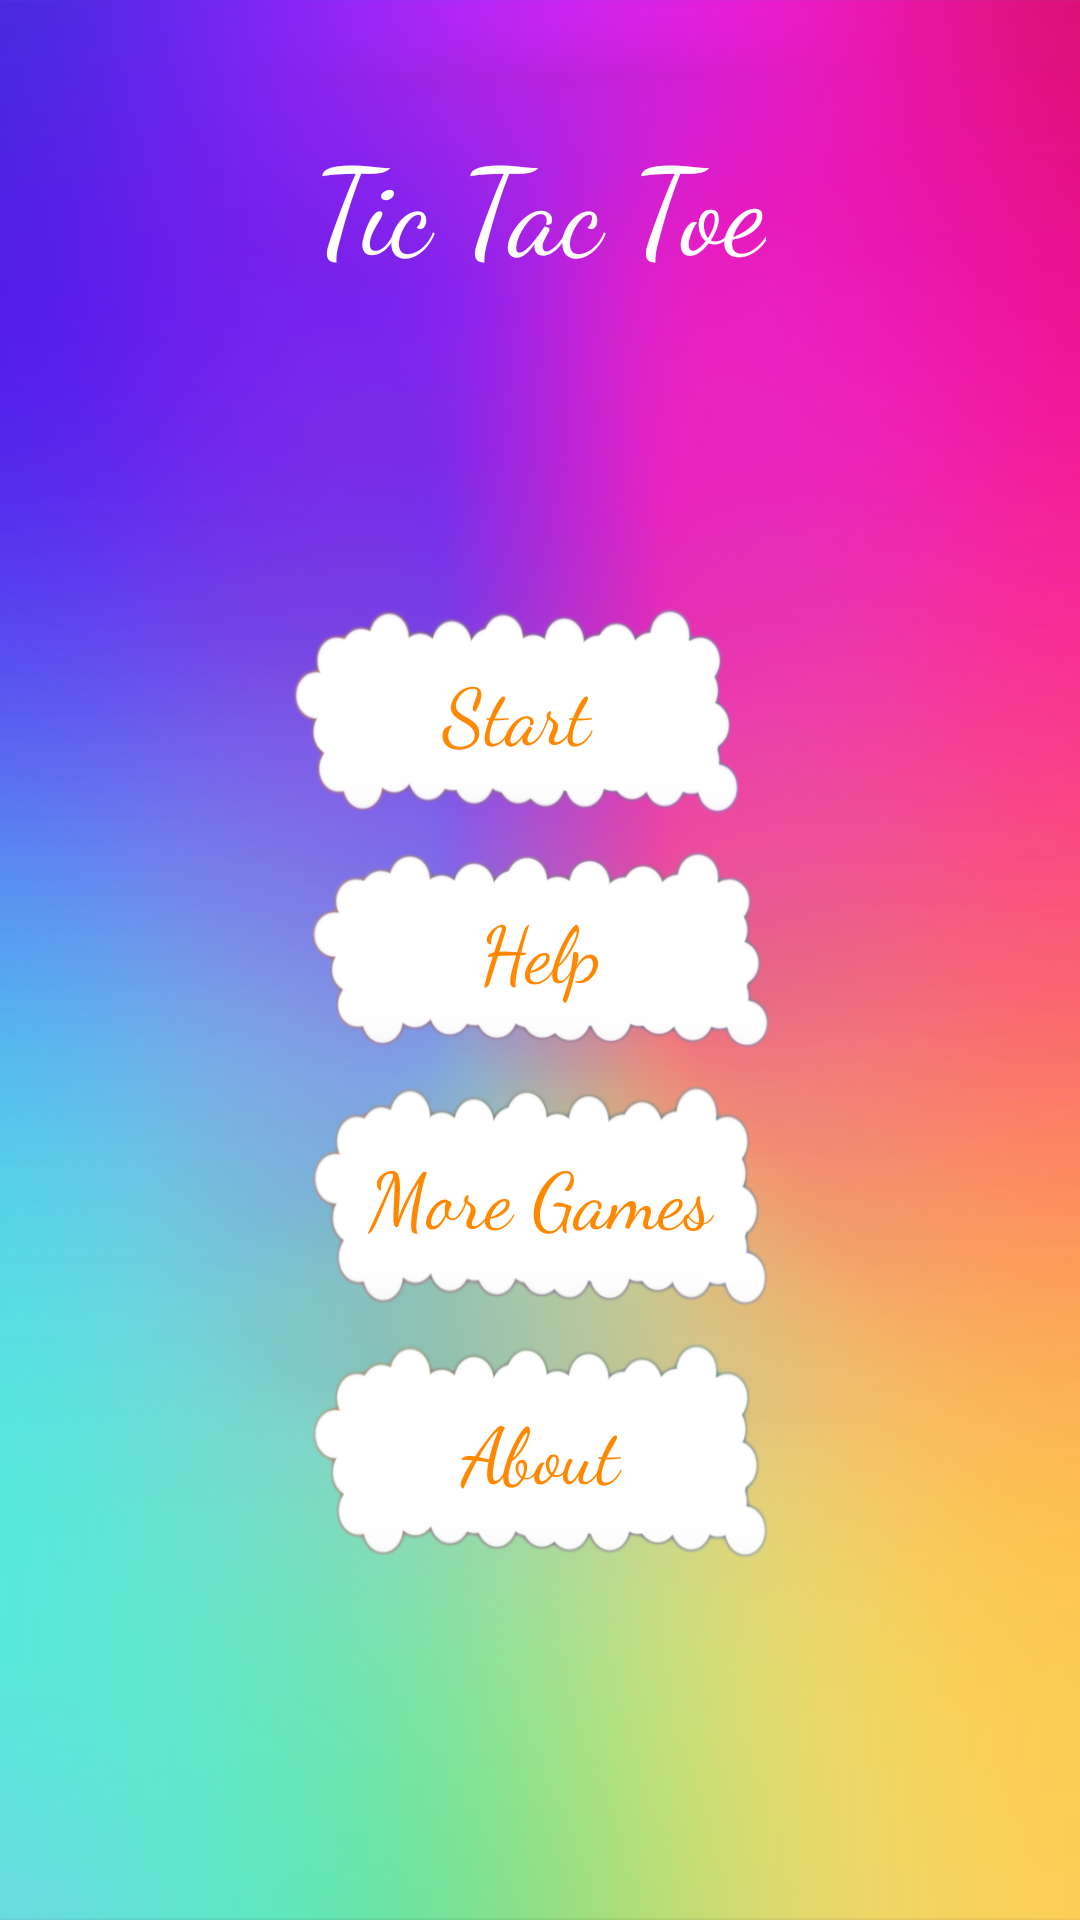

Produce the Android XML layout that renders to this screen, including the resource entries it uses.
<!-- AndroidManifest.xml: application theme AppTheme.NoActionBar -->
<!-- res/layout/activity_main_menu.xml -->
<?xml version="1.0" encoding="utf-8"?>
<android.support.constraint.ConstraintLayout xmlns:android="http://schemas.android.com/apk/res/android"
xmlns:app="http://schemas.android.com/apk/res-auto"
xmlns:tools="http://schemas.android.com/tools"
android:layout_width="match_parent"
android:layout_height="match_parent"
tools:context="com.apps.waleed.tictactoe_w.MainMenu"
android:background="@drawable/plain_bg">


    <TextView
        android:id="@+id/mainTV"
        android:layout_width="wrap_content"
        android:layout_height="wrap_content"
        android:layout_marginEnd="8dp"
        android:layout_marginStart="8dp"
        android:layout_marginTop="40dp"
        android:fontFamily="cursive"
        android:text="Tic Tac Toe"
        android:textColor="@android:color/background_light"
        android:textSize="40sp"
        app:layout_constraintEnd_toEndOf="parent"
        app:layout_constraintStart_toStartOf="parent"
        app:layout_constraintTop_toTopOf="parent" />

    <Button
        android:id="@+id/startBtn"
        android:layout_width="149dp"
        android:layout_height="69dp"
        android:layout_marginBottom="8dp"
        android:layout_marginEnd="8dp"
        android:layout_marginStart="8dp"
        android:layout_marginTop="8dp"
        android:background="@drawable/menu_item"
        android:fontFamily="cursive"
        android:text="Start"
        android:textAllCaps="false"
        android:textColor="@android:color/holo_orange_dark"
        android:textSize="26sp"
        app:layout_constraintBottom_toBottomOf="parent"
        app:layout_constraintEnd_toEndOf="parent"
        app:layout_constraintHorizontal_bias="0.46"
        app:layout_constraintStart_toStartOf="parent"
        app:layout_constraintTop_toTopOf="parent"
        app:layout_constraintVertical_bias="0.351" />

    <Button
        android:id="@+id/helpBtn"
        android:layout_width="153dp"
        android:layout_height="66dp"
        android:layout_marginEnd="8dp"
        android:layout_marginStart="8dp"
        android:layout_marginTop="12dp"
        android:background="@drawable/menu_item"
        android:fontFamily="cursive"
        android:text="Help"
        android:textAllCaps="false"
        android:textColor="@android:color/holo_orange_dark"
        android:textSize="26sp"
        app:layout_constraintEnd_toEndOf="parent"
        app:layout_constraintStart_toStartOf="parent"
        app:layout_constraintTop_toBottomOf="@+id/startBtn" />

    <Button
        android:id="@+id/moreGamesBtn"
        android:layout_width="152dp"
        android:layout_height="74dp"
        android:layout_marginEnd="8dp"
        android:layout_marginStart="8dp"
        android:layout_marginTop="12dp"
        android:background="@drawable/menu_item"
        android:fontFamily="cursive"
        android:text="More Games"
        android:textAllCaps="false"
        android:textColor="@android:color/holo_orange_dark"
        android:textSize="26sp"
        app:layout_constraintEnd_toEndOf="parent"
        app:layout_constraintStart_toStartOf="parent"
        app:layout_constraintTop_toBottomOf="@+id/helpBtn" />

    <Button
        android:id="@+id/aboutBtn"
        android:layout_width="152dp"
        android:layout_height="72dp"
        android:layout_marginEnd="8dp"
        android:layout_marginStart="8dp"
        android:layout_marginTop="12dp"
        android:background="@drawable/menu_item"
        android:fontFamily="cursive"
        android:text="About"
        android:textAllCaps="false"
        android:textColor="@android:color/holo_orange_dark"
        android:textSize="26sp"
        app:layout_constraintEnd_toEndOf="parent"
        app:layout_constraintStart_toStartOf="parent"
        app:layout_constraintTop_toBottomOf="@+id/moreGamesBtn" />


</android.support.constraint.ConstraintLayout>
<!-- resources referenced by this layout -->
<resources>
  <!-- drawable menu_item: png bitmap (drawable, 61146 bytes) -->
  <!-- drawable plain_bg: png bitmap (drawable, 452806 bytes) -->
  <style name="AppTheme.NoActionBar">
          <item name="windowActionBar">false</item>
          <item name="windowNoTitle">true</item>
      </style>
</resources>
